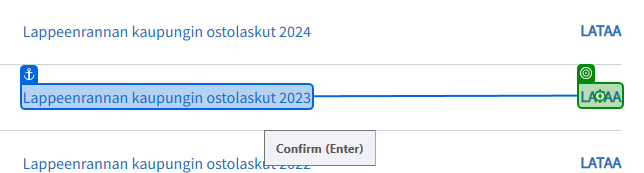
Task: Robotti digitaalisten liiketoimintaprosessien harjoitustyöhön
Workflow: Hae_Ostolaskut

Step 1: click on the link 'Lataa' in window 'Lappeenrannan kaupungin ostolaskut - Tietoaineisto avoindata.fi' (msedge.exe)
